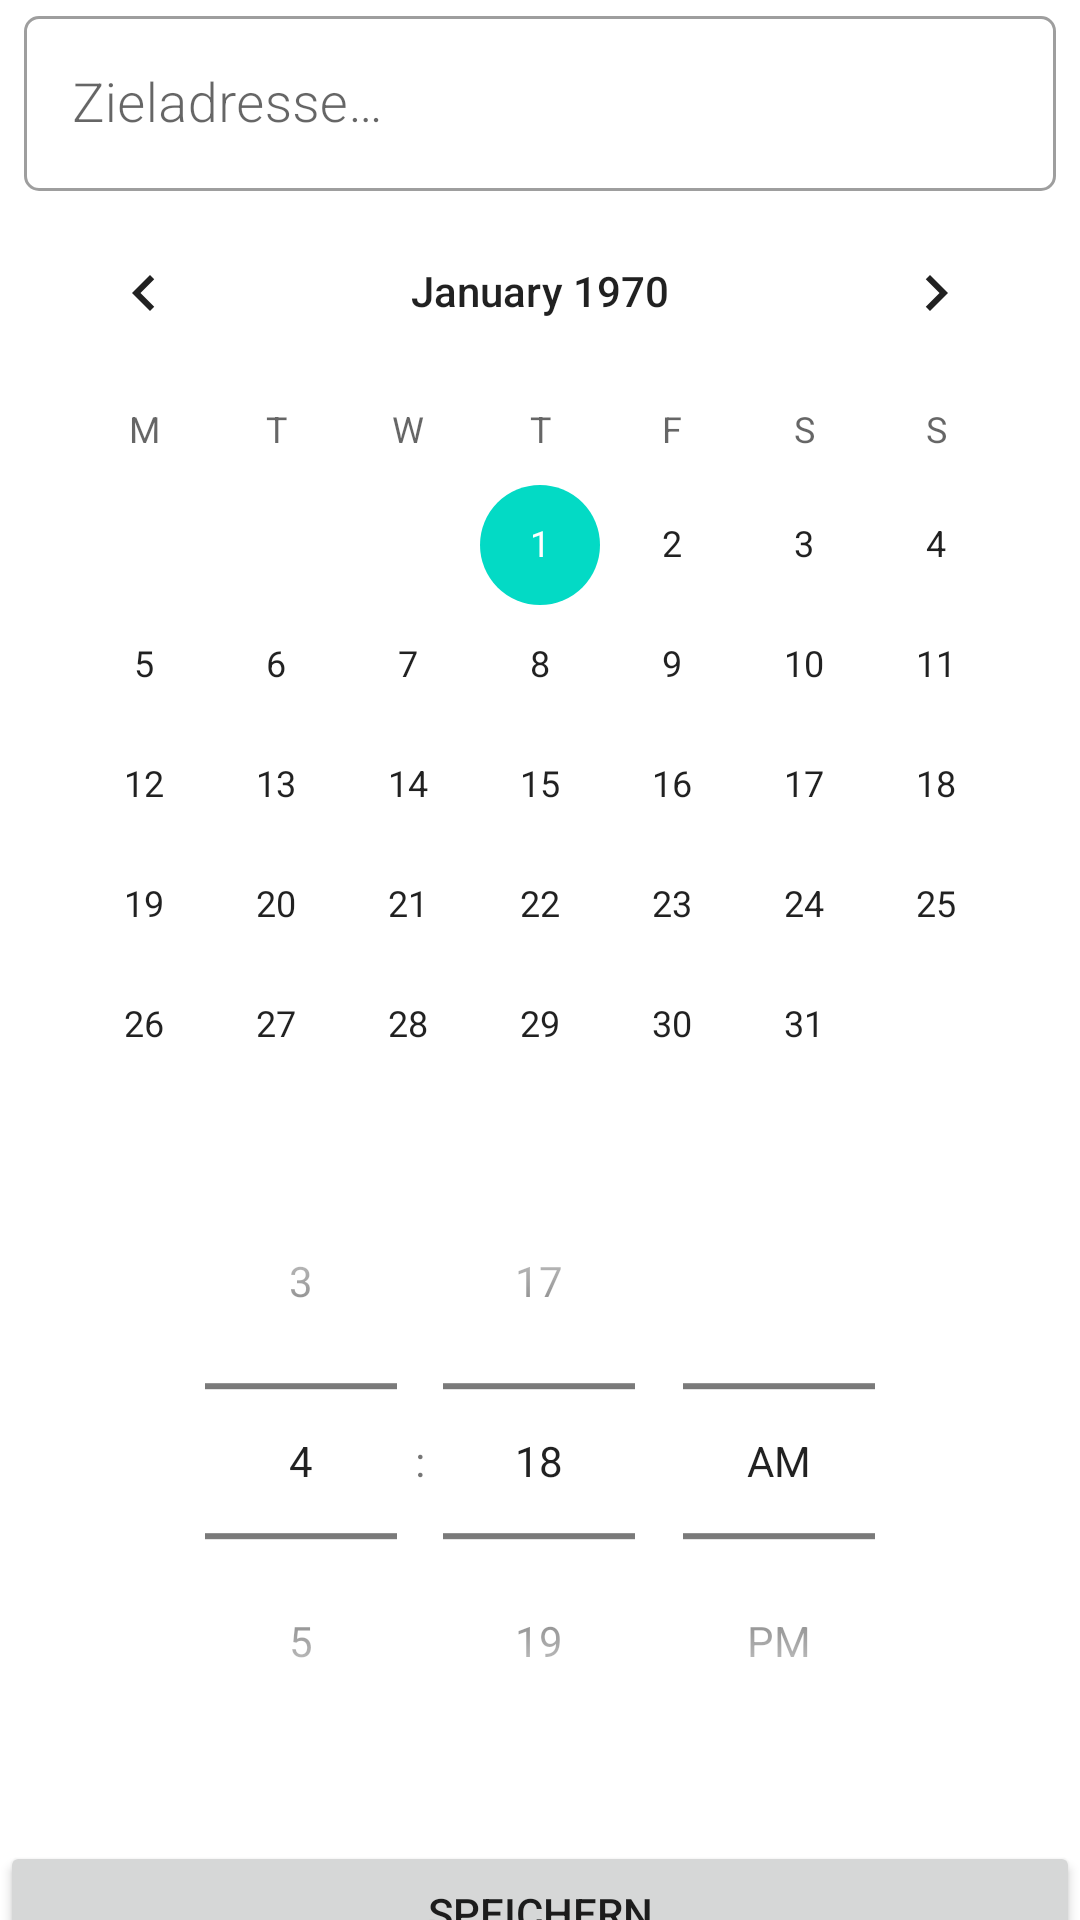

Layout XML and referenced resources for this Android screen:
<!-- AndroidManifest.xml: application theme Theme.DistanzenPerÖV -->
<!-- res/layout/activity_edit_destination.xml -->
<?xml version="1.0" encoding="utf-8"?>
<androidx.constraintlayout.widget.ConstraintLayout xmlns:android="http://schemas.android.com/apk/res/android"
    xmlns:app="http://schemas.android.com/apk/res-auto"
    xmlns:tools="http://schemas.android.com/tools"
    android:layout_width="match_parent"
    android:layout_height="match_parent"
    tools:context=".EditDestination">
    <include
        android:id="@+id/content"
        android:layout_height="wrap_content"
        android:layout_width="fill_parent"
        layout="@layout/destination_editing"
    />
</androidx.constraintlayout.widget.ConstraintLayout>
<!-- res/layout/destination_editing.xml (included above) -->
<?xml version="1.0" encoding="utf-8"?>
<androidx.constraintlayout.widget.ConstraintLayout xmlns:android="http://schemas.android.com/apk/res/android"
    xmlns:app="http://schemas.android.com/apk/res-auto"
    xmlns:tools="http://schemas.android.com/tools"
    android:id="@+id/linearLayout"
    android:layout_width="match_parent"
    android:layout_height="match_parent">

    <com.google.android.material.textfield.TextInputLayout
        android:id="@+id/edit_destBox"
        style="@style/Widget.MaterialComponents.TextInputLayout.OutlinedBox"
        android:layout_width="match_parent"
        android:layout_height="wrap_content"
        android:hint="@string/hint_DestinationAddress"
        app:boxCornerRadiusBottomEnd="5dp"
        app:boxCornerRadiusBottomStart="5dp"
        app:boxCornerRadiusTopEnd="5dp"
        app:boxCornerRadiusTopStart="5dp"
        app:layout_constraintEnd_toEndOf="parent"
        app:layout_constraintStart_toStartOf="parent"
        app:layout_constraintTop_toTopOf="parent">

        <EditText
            android:id="@+id/edit_destination"
            android:layout_width="match_parent"
            android:layout_height="wrap_content"
            android:layout_marginStart="8dp"
            android:layout_marginTop="8dp"
            android:layout_marginEnd="8dp"
            android:fontFamily="sans-serif-light"
            android:inputType="textPostalAddress"
            android:textSize="18sp"
            app:layout_constraintEnd_toEndOf="parent"
            app:layout_constraintStart_toStartOf="parent"
            app:layout_constraintTop_toTopOf="parent" />
    </com.google.android.material.textfield.TextInputLayout>
    <CalendarView
        android:id="@+id/datePicker"
        android:firstDayOfWeek="2"
        android:layout_width="wrap_content"
        android:layout_height="wrap_content"
        android:datePickerMode="calendar"
        android:textSize="18sp"
        app:layout_constraintEnd_toEndOf="parent"
        app:layout_constraintStart_toStartOf="parent"
        app:layout_constraintTop_toBottomOf="@+id/edit_destBox" />

    <TimePicker
        android:id="@+id/timePicker"
        android:layout_width="wrap_content"
        android:layout_height="wrap_content"
        android:timePickerMode="spinner"
        android:translationY="-10pt"
        app:layout_constraintEnd_toEndOf="parent"
        app:layout_constraintStart_toStartOf="parent"
        app:layout_constraintTop_toBottomOf="@+id/datePicker" />

    <Button
        android:id="@+id/button_save"
        android:layout_width="match_parent"
        android:layout_height="wrap_content"
        android:text="@string/button_save"
        app:layout_constraintEnd_toEndOf="parent"
        app:layout_constraintStart_toStartOf="parent"
        app:layout_constraintTop_toBottomOf="@+id/timePicker" />
</androidx.constraintlayout.widget.ConstraintLayout>
<!-- resources referenced by this layout -->
<resources>
  <string name="button_save">Speichern</string>
  <string name="hint_DestinationAddress">Zieladresse…</string>
  <style name="Theme.DistanzenPerÖV" parent="Theme.MaterialComponents.DayNight.DarkActionBar">
          
          <item name="colorPrimary">@color/purple_500</item>
          <item name="colorPrimaryVariant">@color/purple_700</item>
          <item name="colorOnPrimary">@color/white</item>
          
          <item name="colorSecondary">@color/teal_200</item>
          <item name="colorSecondaryVariant">@color/teal_700</item>
          <item name="colorOnSecondary">@color/black</item>
          
          <item name="android:statusBarColor" tools:targetApi="l">?attr/colorPrimaryVariant</item>
          
      </style>
  <!-- not gathered from this repository: default colours our renderer supplied (Android Studio template values) -->
  <color name="purple_500">#FF6200EE</color>
  <color name="purple_700">#FF3700B3</color>
  <color name="teal_200">#FF03DAC5</color>
  <color name="teal_700">#FF018786</color>
  <color name="black">#FF000000</color>
  <color name="white">#FFFFFFFF</color>
</resources>
